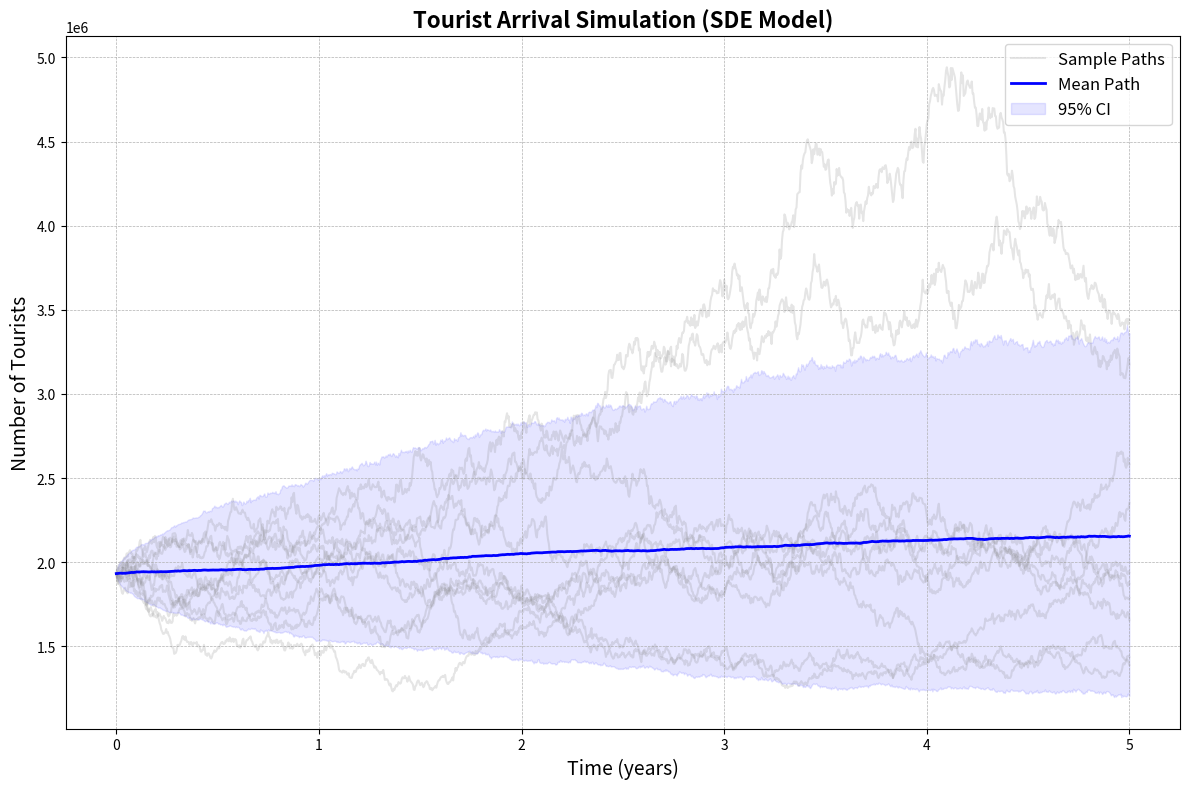

Python code for this plot:
import numpy as np
import matplotlib.pyplot as plt
from scipy.stats import norm
import pandas as pd

# Historical data
data = {
    "Year": [2011, 2012, 2013, 2014, 2015, 2016, 2017, 2018, 2019, 2022, 2023],
    "Winter": [144022, 157416, 155233, 161074, 168744, 186149, 186798, 189394, 190574, 188500, 262580],
    "Summer": [918533, 936116, 999365, 979187, 1050224, 1095950, 1136543, 1195544, 1305700, 1167000, 1670000],
    "Total": [1062555, 1093532, 1154598, 1140261, 1218968, 1282099, 1323341, 1384938, 1496274, 1355500, 1932580],
    "Average Temperature": [5.05, 4.73, 5.40, 5.66, 6.34, 6.85, 5.29, 6.11, 6.68, 5.99, 6.65],
    "Average Rainfall": [5.61, 5.13, 5.84, 5.02, 6.80, 5.18, 5.11, 3.85, 4.50, 6.14, 5.44]
}
df = pd.DataFrame(data)


def simulate_tourist_sde(mu=0.07, sigma=0.15, dt=1 / 252, T=5, n_paths=1000, V0=1932580, K=3000000):
    """
    Simulate tourist numbers using a stochastic differential equation (SDE)

    Parameters:
    mu: Growth rate
    sigma: Volatility
    dt: Time step
    T: Simulation duration in years
    n_paths: Number of simulation paths
    V0: Initial number of tourists
    K: Maximum carrying capacity
    """
    steps = int(T / dt)
    dW = norm.rvs(size=(steps, n_paths)) * np.sqrt(dt)
    V = np.zeros((steps + 1, n_paths))
    V[0] = V0

    # Euler-Maruyama method to solve the SDE
    for t in range(steps):
        V[t + 1] = V[t] + mu * V[t] * (1 - V[t] / K) * dt + sigma * V[t] * dW[t]

    time = np.linspace(0, T, steps + 1)
    mean_path = np.mean(V, axis=1)
    percentile_5 = np.percentile(V, 5, axis=1)
    percentile_95 = np.percentile(V, 95, axis=1)

    plt.figure(figsize=(12, 8))

    # Plot sample paths
    for i in range(10):
        plt.plot(time, V[:, i], alpha=0.2, color='gray', label='Sample Paths' if i == 0 else '')

    # Plot mean path and confidence intervals
    plt.plot(time, mean_path, 'b-', label='Mean Path', linewidth=2)
    plt.fill_between(time, percentile_5, percentile_95, color='b', alpha=0.1, label='95% CI')

    # Title and labels
    plt.title('Tourist Arrival Simulation (SDE Model)', fontsize=16, fontweight='bold')
    plt.xlabel('Time (years)', fontsize=14)
    plt.ylabel('Number of Tourists', fontsize=14)
    plt.legend(fontsize=12)
    plt.grid(True, which='both', linestyle='--', linewidth=0.5)

    plt.tight_layout()  # Ensure everything fits nicely

    results = {
        'Mean': mean_path[-1],
        '5th Percentile': percentile_5[-1],
        '95th Percentile': percentile_95[-1]
    }

    # Save as PDF (vector graphic)
    plt.savefig('tourist_arrival_simulation.pdf', format='pdf')

    return plt.gcf(), results, V, time


def predict_future_visitors(years=5, V0=1932580, mu=0.07, sigma=0.15, K=3000000):
    """
    Predict the mean visitors for the next few years (starting from 2023)
    """
    future_years = np.arange(2024, 2024 + years)
    _, _, V, time = simulate_tourist_sde(mu=mu, sigma=sigma, T=years, V0=V0, K=K)

    # Calculate the mean number of visitors for each year
    mean_visitors_per_year = np.mean(V, axis=1)

    # Print the mean visitors for each future year
    for i, year in enumerate(future_years):
        print(f"Predicted Mean Visitors for {year}: {mean_visitors_per_year[i]:,.0f}")

    return future_years, mean_visitors_per_year


# Run the prediction and output results
future_years, predicted_mean_visitors = predict_future_visitors()
